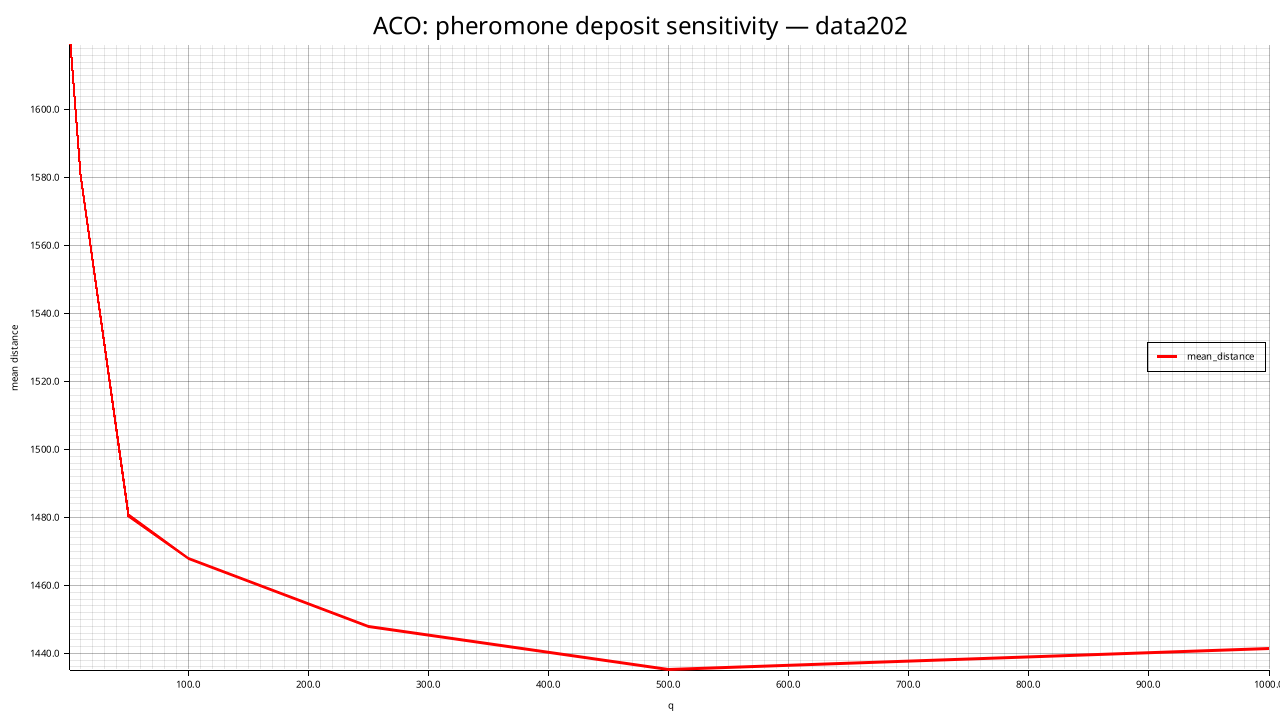

Source data for this figure (header and first rows):
q, mean_distance, std_distance, feasible_rate, mean_elapsed_ms
1, 1619, 21.6, 0.000, 9703
10, 1581, 17.87, 0.000, 8719
50, 1481, 25.34, 0.000, 8633
100, 1468, 31.06, 0.000, 8536
250, 1448, 36.06, 0.000, 8485
500, 1435, 16.48, 0.000, 8481
1000, 1441, 30.86, 0.000, 8391
